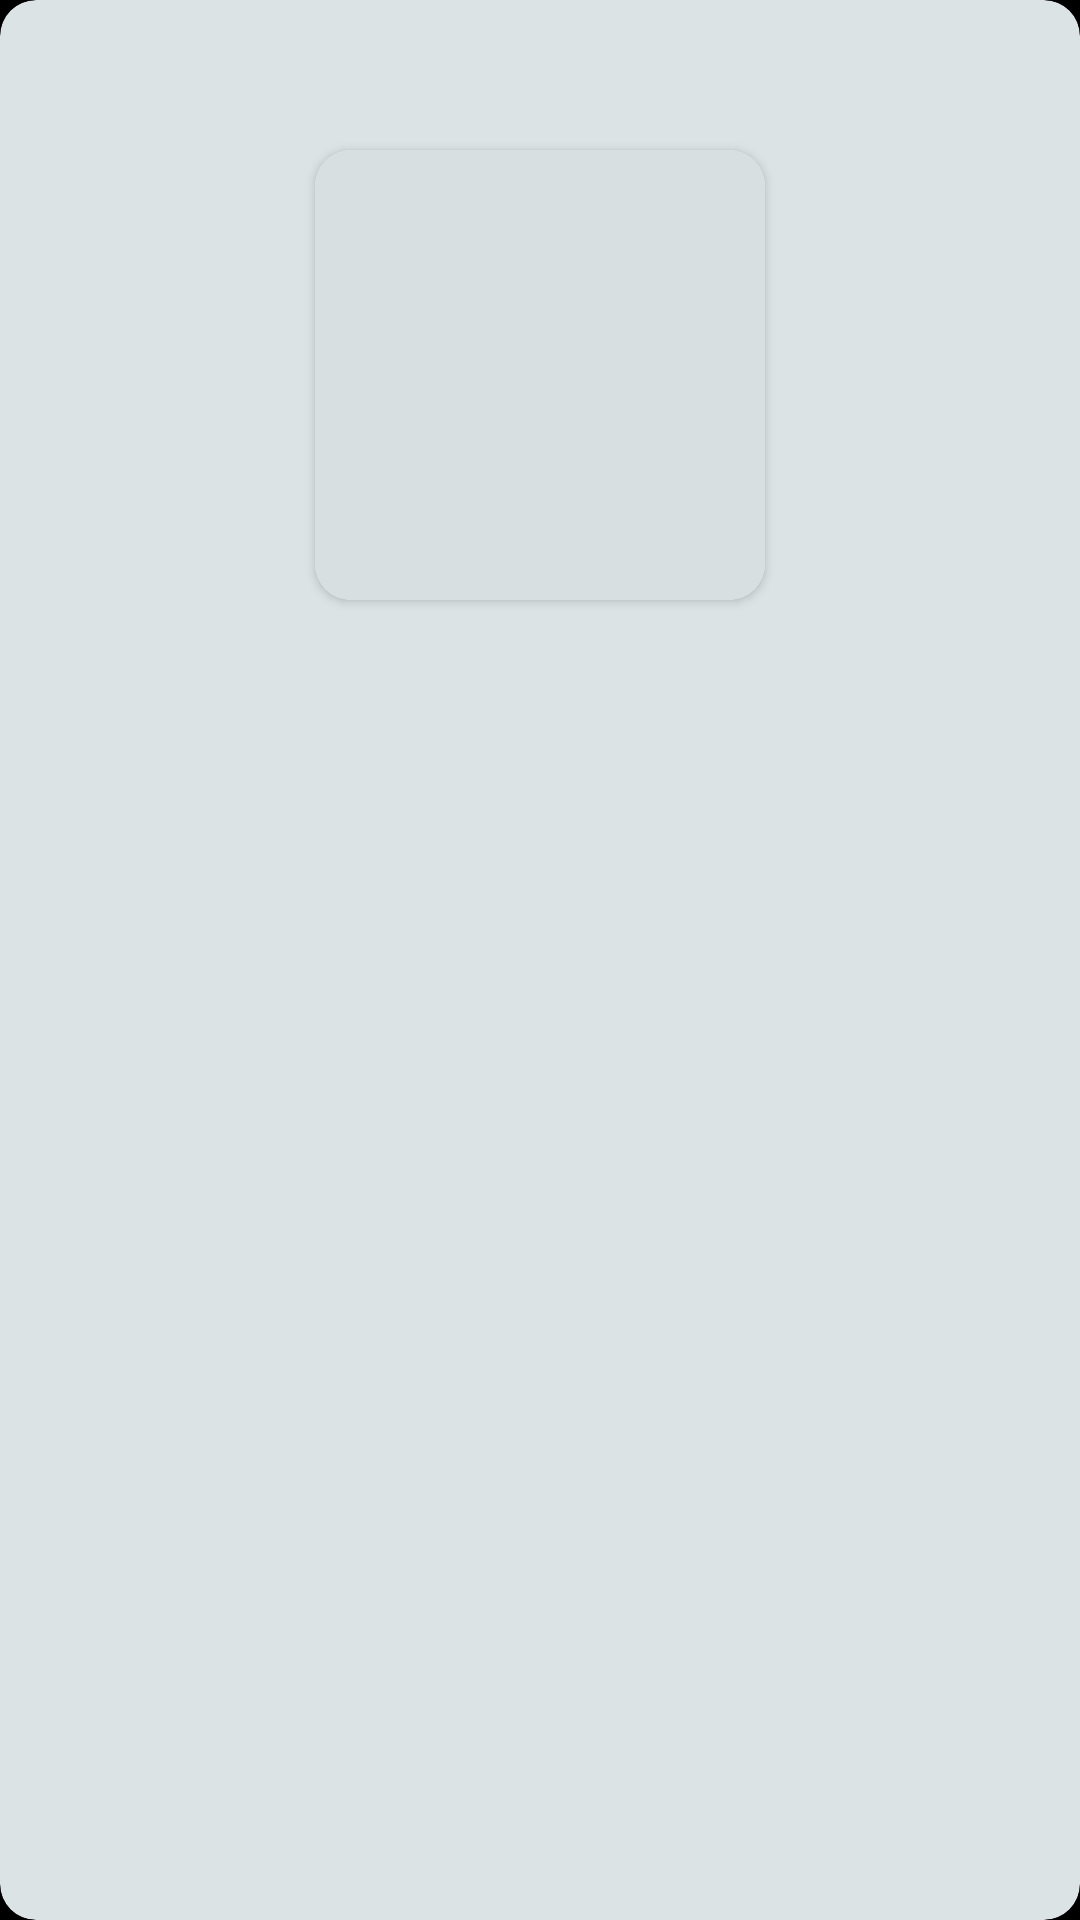

Here is an Android app screen rendered from its layout file. Give the layout XML and the strings, colors and styles it references.
<!-- AndroidManifest.xml: application theme AppTheme -->
<!-- res/layout/complete_album_placeholder.xml -->
<?xml version="1.0" encoding="utf-8"?>
<androidx.cardview.widget.CardView
    xmlns:android="http://schemas.android.com/apk/res/android"
    xmlns:app="http://schemas.android.com/apk/res-auto"
    xmlns:tools="http://schemas.android.com/tools"
    android:layout_width="wrap_content"
    android:layout_height="wrap_content"
    android:layout_marginStart="8dp"
    android:layout_marginEnd="18dp"
    android:layout_marginTop="8dp"
    android:layout_marginBottom="8dp"
    android:backgroundTint="@color/card_holder"
    app:cardCornerRadius="12dp"
    app:cardElevation="4dp">

    <androidx.constraintlayout.widget.ConstraintLayout
        android:layout_width="match_parent"
        android:layout_height="match_parent">

        <TextView
            android:id="@+id/card_album_title"
            android:layout_width="110dp"
            android:layout_height="26dp"
            android:layout_marginTop="8dp"
            android:background="@color/transparent"
            android:fontFamily="sans-serif-condensed"
            android:textAlignment="textStart"
            android:textSize="18sp"
            android:textStyle="bold"
            app:layout_constraintEnd_toEndOf="parent"
            app:layout_constraintStart_toStartOf="parent"
            app:layout_constraintTop_toTopOf="parent" />

        <androidx.cardview.widget.CardView
            android:id="@+id/AlbumCoverContainer"
            android:layout_width="150dp"
            android:layout_height="150dp"
            android:layout_marginStart="8dp"
            android:layout_marginTop="16dp"
            android:layout_marginEnd="8dp"
            android:background="@color/primary_gray"
            app:cardCornerRadius="12dp"
            app:layout_constraintEnd_toEndOf="parent"
            app:layout_constraintStart_toStartOf="parent"
            app:layout_constraintTop_toBottomOf="@+id/card_album_title">

            <ImageView
                android:id="@+id/album_cover"
                android:layout_width="match_parent"
                android:layout_height="match_parent"
                android:background="@color/primary_gray" />
        </androidx.cardview.widget.CardView>

        <TextView
            android:id="@+id/card_album_artist"
            android:layout_width="125dp"
            android:layout_height="wrap_content"
            android:layout_marginTop="8dp"
            android:background="@color/transparent"

            android:fontFamily="@font/roboto_flex"

            android:textSize="16sp"
            android:textStyle="bold|italic"
            app:layout_constraintEnd_toEndOf="parent"
            app:layout_constraintStart_toStartOf="parent"
            app:layout_constraintTop_toBottomOf="@+id/AlbumCoverContainer" />

        <TextView
            android:id="@+id/card_album_price"
            android:layout_width="125dp"
            android:layout_height="17dp"
            android:layout_marginTop="8dp"
            android:layout_marginBottom="16dp"
            android:background="@color/transparent"
            android:fontFamily="monospace"
            app:layout_constraintBottom_toBottomOf="parent"
            app:layout_constraintEnd_toEndOf="parent"
            app:layout_constraintStart_toStartOf="parent"
            app:layout_constraintTop_toBottomOf="@+id/card_album_artist" />

    </androidx.constraintlayout.widget.ConstraintLayout>
</androidx.cardview.widget.CardView>
<!-- resources referenced by this layout -->
<resources>
  <color name="card_holder">#DCE3E4</color>
  <color name="primary_gray">#FFD7DFE0</color>
  <color name="transparent">#00FFFFFF</color>
  <color name="md_theme_surfaceContainer">#1DB954</color>
  <color name="md_theme_onPrimary">#FFFFFF</color>
  <color name="md_theme_primaryContainer">#FF9CA3AF</color>
  <color name="md_theme_onPrimaryContainer">#004118</color>
  <color name="md_theme_secondary">#336A3C</color>
  <color name="md_theme_onSecondary">#FFFFFF</color>
  <color name="md_theme_secondaryContainer">#B2EEB5</color>
  <color name="md_theme_onSecondaryContainer">#376E40</color>
  <color name="md_theme_tertiary">#005FAE</color>
  <color name="md_theme_onTertiary">#FFFFFF</color>
  <color name="md_theme_tertiaryContainer">#5AA3FF</color>
  <color name="md_theme_onTertiaryContainer">#00386B</color>
  <color name="md_theme_error">#BA1A1A</color>
  <color name="md_theme_onError">#FFFFFF</color>
  <color name="md_theme_errorContainer">#FFDAD6</color>
  <color name="md_theme_onErrorContainer">#93000A</color>
  <color name="md_theme_background">#FF000000</color>
  <color name="md_theme_onBackground">#161D16</color>
  <color name="md_theme_surface">#F4FCEF</color>
  <color name="md_theme_onSurface">#161D16</color>
  <color name="md_theme_surfaceVariant">#D8E7D4</color>
  <color name="md_theme_outline">#6D7B6C</color>
  <color name="md_theme_outlineVariant">#BCCBB9</color>
  <color name="md_theme_inverseSurface">#2B322A</color>
  <color name="md_theme_inverseOnSurface">#EBF3E7</color>
  <color name="md_theme_inversePrimary">#53E076</color>
  <color name="md_theme_primaryFixed">#72FE8F</color>
  <color name="md_theme_onPrimaryFixed">#002108</color>
  <color name="md_theme_primaryFixedDim">#53E076</color>
  <color name="md_theme_onPrimaryFixedVariant">#005320</color>
  <color name="md_theme_secondaryFixed">#B5F1B8</color>
  <color name="md_theme_onSecondaryFixed">#002108</color>
  <color name="md_theme_secondaryFixedDim">#99D59D</color>
  <color name="md_theme_onSecondaryFixedVariant">#195127</color>
  <color name="md_theme_tertiaryFixed">#D4E3FF</color>
  <color name="md_theme_onTertiaryFixed">#001C3A</color>
  <color name="md_theme_tertiaryFixedDim">#A5C8FF</color>
  <color name="md_theme_onTertiaryFixedVariant">#004785</color>
  <color name="md_theme_surfaceDim">#D4DCD0</color>
  <color name="md_theme_surfaceBright">#F4FCEF</color>
  <color name="md_theme_surfaceContainerLowest">#FFFFFF</color>
  <color name="md_theme_surfaceContainerLow">#EEF6E9</color>
  <color name="md_theme_surfaceContainerHigh">#E2EBDE</color>
  <color name="md_theme_surfaceContainerHighest">#DDE5D9</color>
  <color name="colorOnCustomColor1">#FFFFFF</color>
  <color name="colorCustomColor1Container">#8EA433</color>
  <color name="colorOnCustomColor1Container">#2C3700</color>
</resources>
